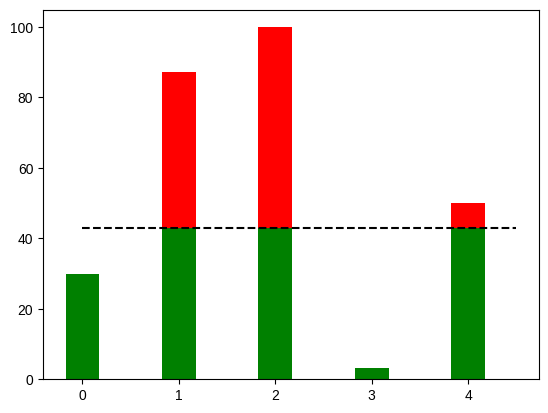
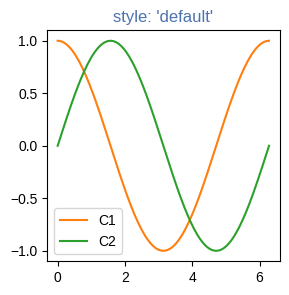
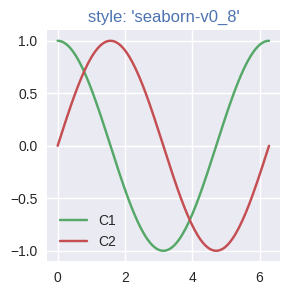
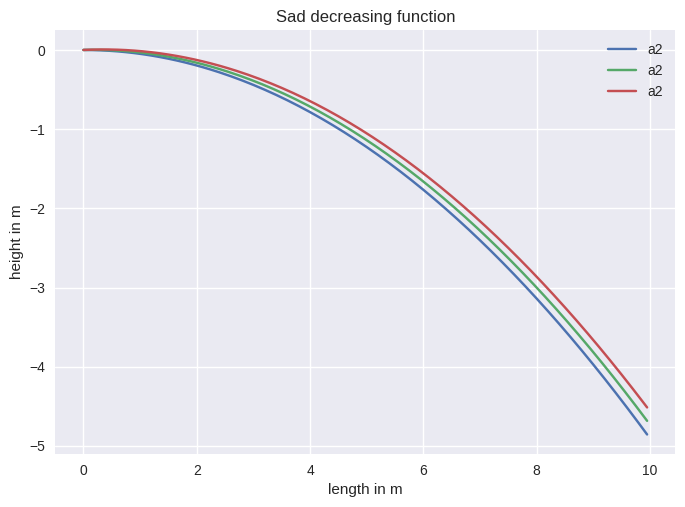

Write the Python code that produced these figures, in order. (Note: this script raises an exception after producing the figures.)
#!/usr/bin/env python3
# -*- coding: utf-8 -*-
"""
Created on Tue Apr 18 15:30:47 2023

@author: LockheedMartin
"""

#%% ADD nice plot very short

import numpy as np
import matplotlib.pyplot as plt

# some example data
threshold = 43.0
values = np.array([30., 87.3, 99.9, 3.33, 50.0])
x = range(len(values))

# split it up
above_threshold = np.maximum(values - threshold, 0)
below_threshold = np.minimum(values, threshold)

# and plot it
fig, ax = plt.subplots()
ax.bar(x, below_threshold, 0.35, color="g")
ax.bar(x, above_threshold, 0.35, color="r",
        bottom=below_threshold)

# horizontal line indicating the threshold
ax.plot([0., 4.5], [threshold, threshold], "k--")

fig.savefig("look-ma_a-threshold-plot.png")



#%% T6 A1
"""
Geschwindingkeit einer Saturn-V-Rakete 
waehrend der ersten Stufe
y=m*x+t
x: Zeit
y: Beschlaeunigung


start: t&v 0
m(t) &v(t) known: 
"""
"""

#t in sec
t_start = 0
t_end = 1 #changed later on
t_delta = .05 #increment

#other specs
R = 13.5*10**3
F = 35.1*10**6
g = 9.81
c = 340
stopcalcperc = 95 #stop calc at fuel %


#function try
#a: beschl
#
""" 
# moved into while

#m = m - R * t_delta
#a = (F/m)-g
#v = v(t)+t_delta * a
"""
import math.plot as plt

#Index indicates start loadout
m_start = 2.75*10**6
m_stage1perc = 72.2 #weight end stage
m_stage1 = m_start - (m_start*m_stage1perc/100)
m_end = m_stage1 * m_stage1perc / 100


#Calc of calc duration
t = m_start/R
t_end = t * m_stage1perc / 100
#t_calcend = 


#calc m: (in while)
#m_start = m_start - R * t

#create list
#t_values = []
#v_values = []


#first run values
m = m_start
v = 0

while t <= t_end: 
    
    #update list (to include t&v=0)
    t_values.append()
    v_values.append()
    
    
    m = m - R * t_delta
    a = (F/m) - g
    v = v + t_delta * a
    
    
    print(f" t = {t:.2f} s, v = {v:.2f}')
    
    
    t=t+t_delta
    t_values.append(t)
    v_values.append(v)


plt.plot(t_values,y_values,"r--"")
plt.grid(True)
plt.show()

"""


#%% plot, yes another one

import numpy as np
import matplotlib.pyplot as plt
import matplotlib as mpl

th = np.linspace(0, 2*np.pi, 128)


def demo(sty):
    mpl.style.use(sty)
    fig, ax = plt.subplots(figsize=(3, 3))

    ax.set_title('style: {!r}'.format(sty), color='C0')

    ax.plot(th, np.cos(th), 'C1', label='C1')
    ax.plot(th, np.sin(th), 'C2', label='C2')
    ax.legend()


demo('default')
demo('seaborn-v0_8')


#%% try      Rocket 2.0










#%% T6 A2 works, but weird plot

import matplotlib.pyplot as plt
import math as math

delta = 0.05

a1 = 20
a2 = 40
a3 = 60

v0 = 10  # in m/s
g = 9.81  # in m/s^2

short = [a1, a2, a3]

x = 0  # start of the plot
i = 1 
fig, ax = plt.subplots() #no fucking clue what it does, lmk if you do (allowes you to use the ax pallet as far as ik)

x_values_a1 = []
y_values_a1 = []

x_values_a2 = []
y_values_a2 = []

x_values_a3 = []
y_values_a3 = []

for a0 in range(0,len(short)):
    #List creation
    

    while x < 10:
        vx0 = v0 * math.cos(math.radians(a0))
        vy0 = v0 * math.sin(math.radians(a0))
        y = (-g / 2) * (x / vx0) ** 2 + vy0 * (x / vx0)

        #if's to change the list append
        if i == 1: 
            x_values_a1.append(x)
            y_values_a1.append(y)
            
        elif i == 2:
            x_values_a2.append(x)
            y_values_a2.append(y)

        elif i == 3:
            x_values_a3.append(x)
            y_values_a3.append(y)
            
        else:
            print("error :/")
            

        x += delta
    
    x = 0
    i = i+1

ax.plot(x_values_a1, y_values_a1, label="a{}".format(a0))
ax.plot(x_values_a2, y_values_a2, label="a{}".format(a0))
ax.plot(x_values_a3, y_values_a3, label="a{}".format(a0))
    
ax.grid(True)
ax.set_xlabel("length in m")
ax.set_ylabel("height in m")
ax.set_title("Sad decreasing function")
ax.legend()

plt.show()




#%% try  T6 A3

import math as math

y = int(input("value for y: "))
x = int(input("value for x: "))

delta_y = .1
y_start = 0
y_end = .8

inter

e = math.e #def of e with math 

f = (e**(-(x**2 + y**2)))/(1 + x**2 + y**2)**.5






